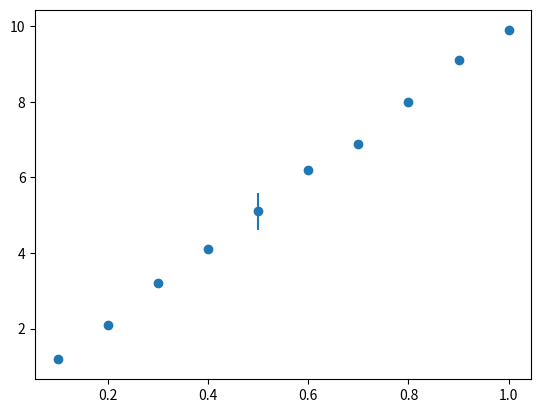
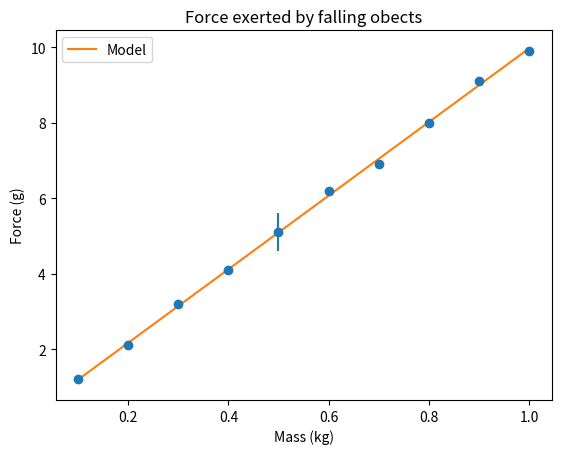

The script that saved these images, in order:
from scipy.optimize import curve_fit

import numpy as np

masses = np.array([0.1, 0.2, 0.3, 0.4, 0.5, 0.6, 0.7, 0.8, 0.9, 1.0])   # In kg
forces = np.array([1.2, 2.1, 3.2, 4.1, 5.1, 6.2, 6.9, 8.0, 9.1, 9.9])   # In N
dforce = np.array([0.1, 0.1, 0.1, 0.1, 0.5, 0.1, 0.1, 0.1, 0.1, 0.1])   # In N; something went wrong in trial 5!

import matplotlib.pyplot as plt   # Importing the plotting toolbox
%matplotlib inline          
plt.errorbar(masses, forces, yerr=dforce, fmt="o")   # Creating a plot with errorbars

# The first parameter is always the x-data, the other parameters are to be estimated by curve fit
def my_line_model(x, A, B):   
    y = A + B*x                # Calculate the theoretical y-value predicted by the model
    return y                   # Return this y-value to curve_fit

# Run the curve_fit function.
# Remember the syntax: p, cov = curve_fit( model,  xdata,  ydata,  sigma,  p0=initial_guess,  absolute_sigma=True/False )

# Model          =   my linear model that I'll try to fit with, my_line_model
# xdata          =   masses
# ydata          =   forces
# sigma          =   dforce, uncertainty in the y variable
# absolute_sigma =   True because I know the force uncertainties

fit_param, fit_param_errors = curve_fit(my_line_model,  
                                        masses,  
                                        forces,  
                                        sigma=dforce,
                                        absolute_sigma=True )

import numpy as np    # To access the square root function

# The value of A, the uncertainty in A
fitA = fit_param[0]  
fitdA = np.sqrt(fit_param_errors[0,0])

# The value of B, the uncertainty in B
fitB = fit_param[1]
fitdB = np.sqrt(fit_param_errors[1,1])    

print("A (Intercept) = (%2.2f +/- %2.2f) N" %(fitA, fitdA))
print("B (Slope)     = (%2.2f +/- %2.2f) m/s2" %(fitB, fitdB))

# Creating a plot of raw data with errorbars
plt.errorbar(masses, forces, yerr=dforce, fmt="o")

#Plot the fit model: x=golf_volumes, y=model fit results
plt.plot(masses, my_line_model(masses,fitA,fitB), label="Model")  

plt.xlabel("Mass (kg)")
plt.ylabel("Force (g)")
plt.title("Force exerted by falling obects")
plt.legend()
